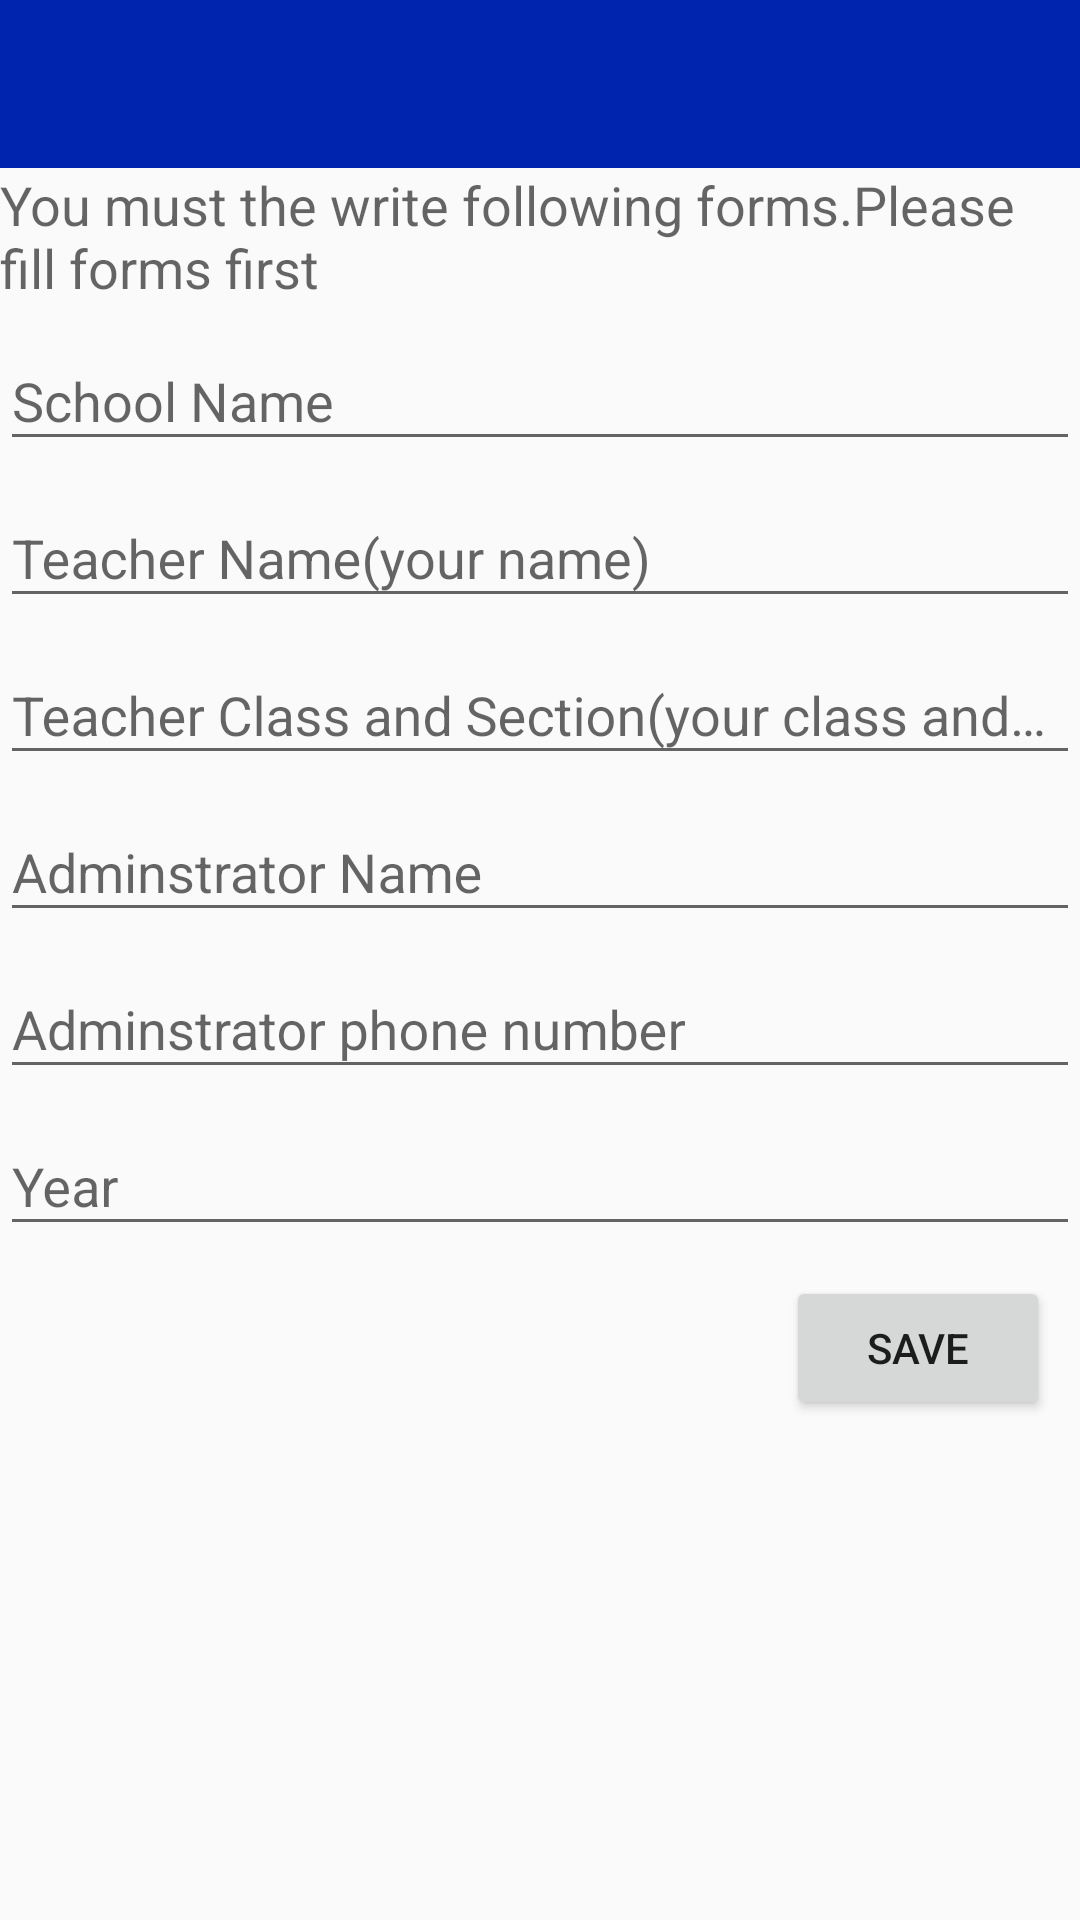

Here is an Android app screen rendered from its layout file. Give the layout XML and the strings, colors and styles it references.
<!-- AndroidManifest.xml: application theme AppTheme -->
<!-- res/layout/profile.xml -->
<?xml version="1.0" encoding="utf-8"?>
<android.support.design.widget.CoordinatorLayout
	xmlns:android="http://schemas.android.com/apk/res/android"
	xmlns:app="http://schemas.android.com/apk/res-auto"
	android:layout_width="match_parent"
	android:layout_height="match_parent"
	android:gravity="center"
	android:id="@+id/mainCoordinatorLayout">

	<LinearLayout
		android:layout_height="match_parent"
		android:layout_width="match_parent"
		android:orientation="vertical">

		<include
			layout="@layout/toolbar"/>

		<TextView
			android:layout_height="wrap_content"
			android:text="You must the write following forms.Please fill forms first"
			android:textAppearance="?android:attr/textAppearanceMedium"
			android:layout_width="match_parent"/>

		<ScrollView
			android:layout_height="match_parent"
			android:layout_width="match_parent">

			<LinearLayout
				android:layout_height="match_parent"
				android:layout_width="match_parent"
				android:orientation="vertical">

				<android.support.design.widget.TextInputLayout
					android:layout_width="match_parent"
					android:layout_height="wrap_content"
					android:id="@+id/sch_name_input">

					<EditText
						android:layout_width="match_parent"
						android:layout_height="wrap_content"
						android:hint="School Name"
						android:id="@+id/sch_name"
						android:inputType="text"/>

				</android.support.design.widget.TextInputLayout>

				<android.support.design.widget.TextInputLayout
					android:layout_width="match_parent"
					android:layout_height="wrap_content"
					android:id="@+id/tch_name_input">

					<EditText
						android:layout_width="match_parent"
						android:layout_height="wrap_content"
						android:hint="Teacher Name(your name)"
						android:id="@+id/tch_name"
						android:inputType="text"/>

				</android.support.design.widget.TextInputLayout>

				<android.support.design.widget.TextInputLayout
					android:layout_width="match_parent"
					android:layout_height="wrap_content"
					android:id="@+id/tch_sec_input">

					<EditText
						android:layout_width="match_parent"
						android:layout_height="wrap_content"
						android:hint="Teacher Class and Section(your class and section)"
						android:id="@+id/tch_sec"
						android:inputType="text"/>

				</android.support.design.widget.TextInputLayout>

				<android.support.design.widget.TextInputLayout
					android:layout_width="match_parent"
					android:layout_height="wrap_content"
					android:id="@+id/ad_name_input">

					<EditText
						android:layout_width="match_parent"
						android:layout_height="wrap_content"
						android:hint="Adminstrator Name"
						android:id="@+id/ad_name"
						android:inputType="text"/>

				</android.support.design.widget.TextInputLayout>

				<android.support.design.widget.TextInputLayout
					android:layout_width="match_parent"
					android:layout_height="wrap_content"
					android:id="@+id/ad_phone_input">

					<EditText
						android:layout_width="match_parent"
						android:layout_height="wrap_content"
						android:hint="Adminstrator phone number"
						android:id="@+id/ad_phone"
						android:inputType="number"/>

				</android.support.design.widget.TextInputLayout>

				<android.support.design.widget.TextInputLayout
					android:layout_width="match_parent"
					android:layout_height="wrap_content"
					android:id="@+id/year_input">

					<EditText
						android:layout_width="match_parent"
						android:layout_height="wrap_content"
						android:hint="Year"
						android:id="@+id/year"
						android:inputType="number"/>

				</android.support.design.widget.TextInputLayout>

				<Button
					android:layout_width="wrap_content"
					android:layout_height="wrap_content"
					android:text="Save"
					android:layout_gravity="right"
					android:layout_margin="10dp"
					android:onClick="save"/>

			</LinearLayout>

		</ScrollView>

	</LinearLayout>

</android.support.design.widget.CoordinatorLayout>
<!-- res/layout/toolbar.xml (included above) -->
<android.support.v7.widget.Toolbar 
	xmlns:android="http://schemas.android.com/apk/res/android" 
	xmlns:app="http://schemas.android.com/apk/res-auto"
	android:layout_width="fill_parent"
	android:layout_height="@dimen/abc_action_bar_default_height_material" 
	android:orientation="vertical"
	android:id="@+id/main_toolbar" 
	app:popupTheme="@style/ThemeOverlay.AppCompat.Light" 
	app:theme="@style/ThemeOverlay.AppCompat.Dark"
	android:background="@color/accent">
	
</android.support.v7.widget.Toolbar>
<!-- resources referenced by this layout -->
<resources>
  <color name="accent">#0024AD</color>
  <style name="AppTheme" parent="Theme.AppCompat.Light.NoActionBar">
  		<item name="colorAccent">@color/accent</item>
  		<item name="colorPrimary">@color/primary</item>
  		<item name="colorPrimaryDark">@color/primaryDark</item>
  		<item name="android:windowFullscreen">false</item>
  		<item name="android:windowTranslucentStatus">true</item>
  	</style>
  <color name="primary">#0024AD</color>
  <color name="primaryDark">#0024AD</color>
</resources>
